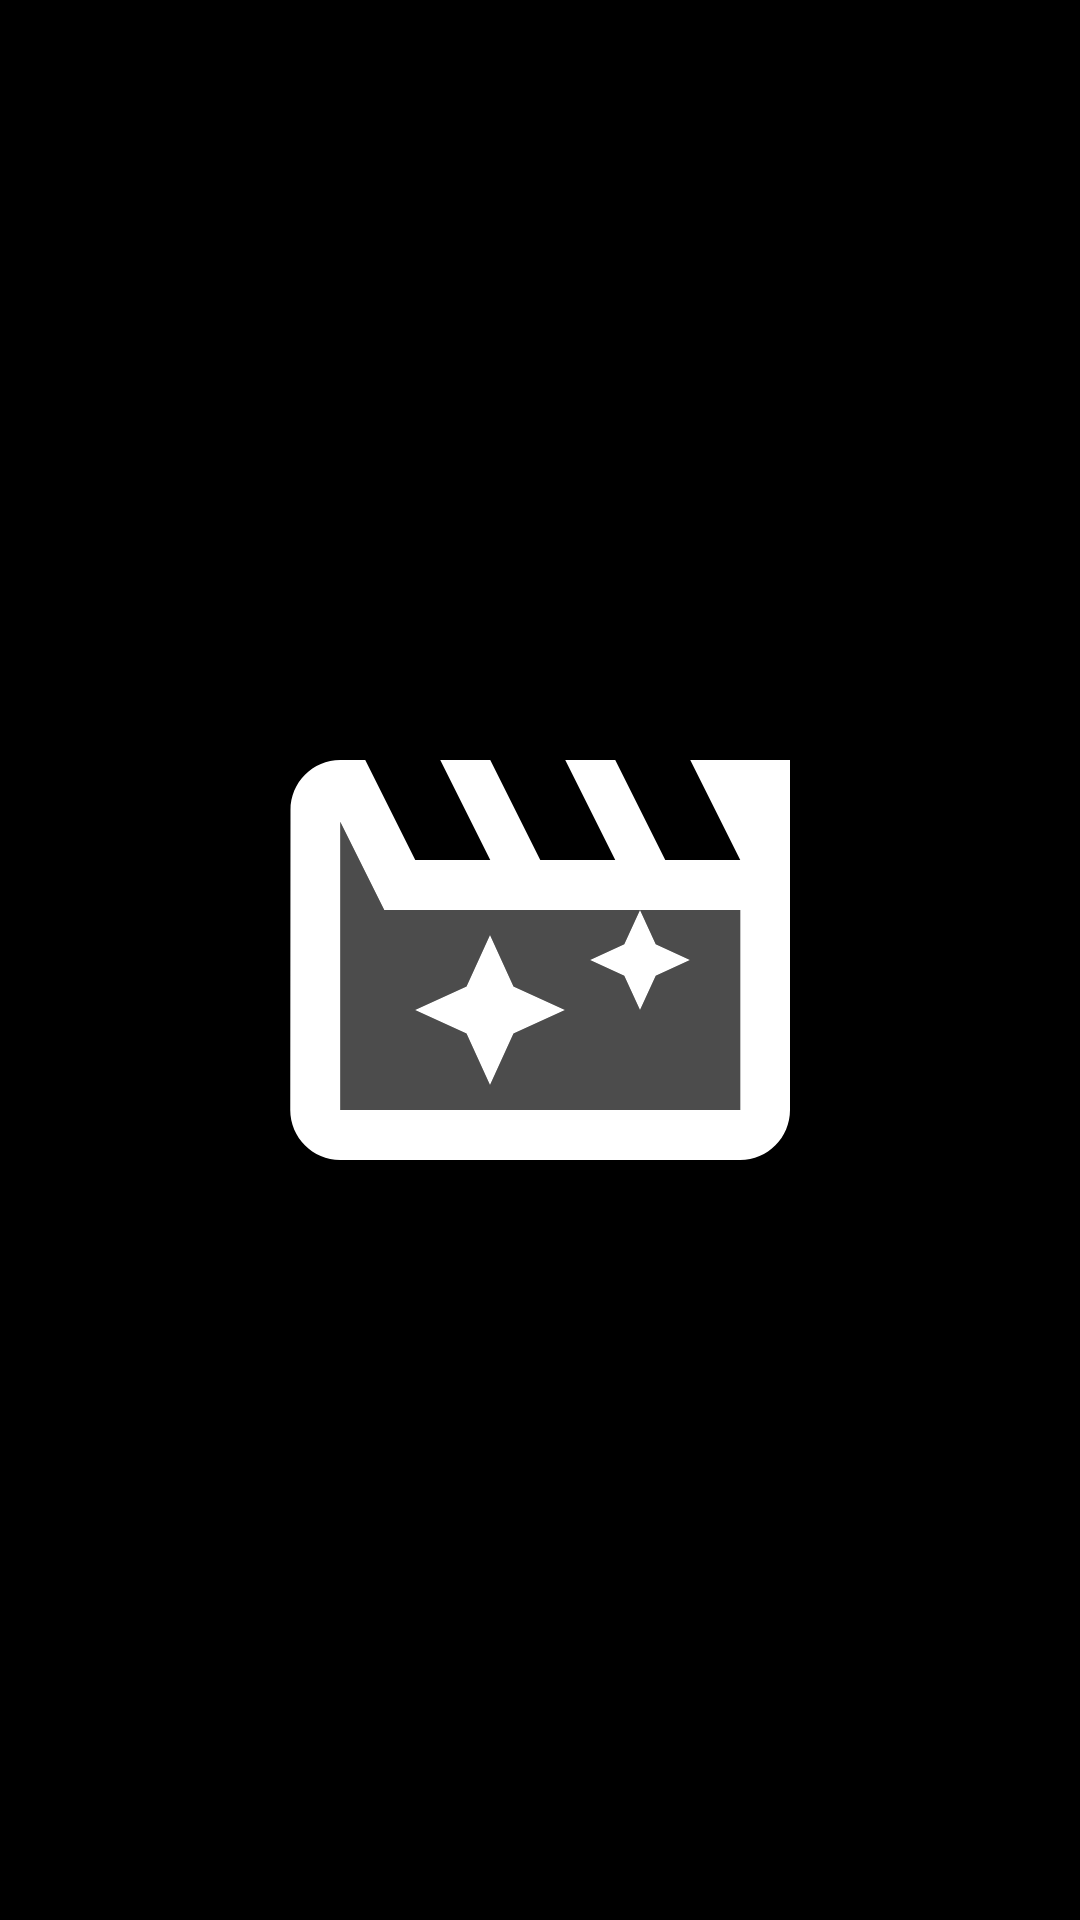

Reconstruct the res/layout file that produces this screen, plus the resources it refers to.
<!-- AndroidManifest.xml: activity theme personalized.Theme -->
<!-- res/layout/activity_splash_screen.xml -->
<?xml version="1.0" encoding="utf-8"?>
<androidx.constraintlayout.widget.ConstraintLayout xmlns:android="http://schemas.android.com/apk/res/android"
    xmlns:app="http://schemas.android.com/apk/res-auto"
    xmlns:tools="http://schemas.android.com/tools"
    android:layout_width="match_parent"
    android:layout_height="match_parent"
    android:background="@color/black"
    tools:context=".Activity.SplashScreenActivity">


    <ImageView
        android:id="@+id/ivSplashScreen"
        android:layout_width="200dp"
        android:layout_height="200dp"
        android:scaleType="fitXY"
        android:src="@drawable/ic_twotone_movie_filter_24"
        app:tint="@color/white"
        app:layout_constraintStart_toStartOf="parent"
        app:layout_constraintEnd_toEndOf="parent"
        app:layout_constraintTop_toTopOf="parent"
        app:layout_constraintBottom_toBottomOf="parent"/>

</androidx.constraintlayout.widget.ConstraintLayout>
<!-- resources referenced by this layout -->
<resources>
  <color name="black">#FF000000</color>
  <color name="white">#FFFFFFFF</color>
  <!-- drawable ic_twotone_movie_filter_24 (drawable) -->
  <vector xmlns:android="http://schemas.android.com/apk/res/android"
      android:width="24dp"
      android:height="24dp"
      android:viewportWidth="24"
      android:viewportHeight="24"
      android:tint="?attr/colorControlNormal">
    <path
        android:fillColor="@android:color/holo_blue_dark"
        android:pathData="M16.63,11.37L18,12l-1.37,0.63L16,14l-0.63,-1.37L14,12l1.37,-0.63L16,10L5.77,10L4.01,6.47L4.01,18h16v-8L16,10l0.63,1.37zM10.94,14.94L10,17l-0.94,-2.06L7,14l2.06,-0.94L10,11l0.94,2.06L13,14l-2.06,0.94z"
        android:strokeAlpha="0.3"
        android:fillAlpha="0.3"/>
    <path
        android:fillColor="@android:color/black"
        android:pathData="M10,11l-0.94,2.06L7,14l2.06,0.94L10,17l0.94,-2.06L13,14l-2.06,-0.94zM18.01,4l2,4h-3l-2,-4h-2l2,4h-3l-2,-4h-2l2,4h-3l-2,-4h-1c-1.1,0 -1.99,0.9 -1.99,2l-0.01,12c0,1.1 0.9,2 2,2h16c1.1,0 1.99,-0.9 1.99,-2L22,4h-3.99zM20.01,18h-16L4.01,6.47L5.77,10L16,10l-0.63,1.37L14,12l1.37,0.63L16,14l0.63,-1.37L18,12l-1.37,-0.63L16,10h4.01v8z"/>
  </vector>
  <style name="personalized.Theme" parent="Theme.MaterialComponents.NoActionBar">
          <item name="colorPrimary">@color/purple_500</item>
          <item name="colorPrimaryVariant">@color/colorAccent</item>
          <item name="colorOnPrimary">@color/white</item>
          <item name="android:statusBarColor" tools:targetApi="l">?attr/colorPrimaryVariant</item>
          <item name="android:windowFullscreen">true</item>
      </style>
  <color name="purple_500">#000</color>
  <color name="colorAccent">#d81b60</color>
  
      // Transparent Colors
</resources>
